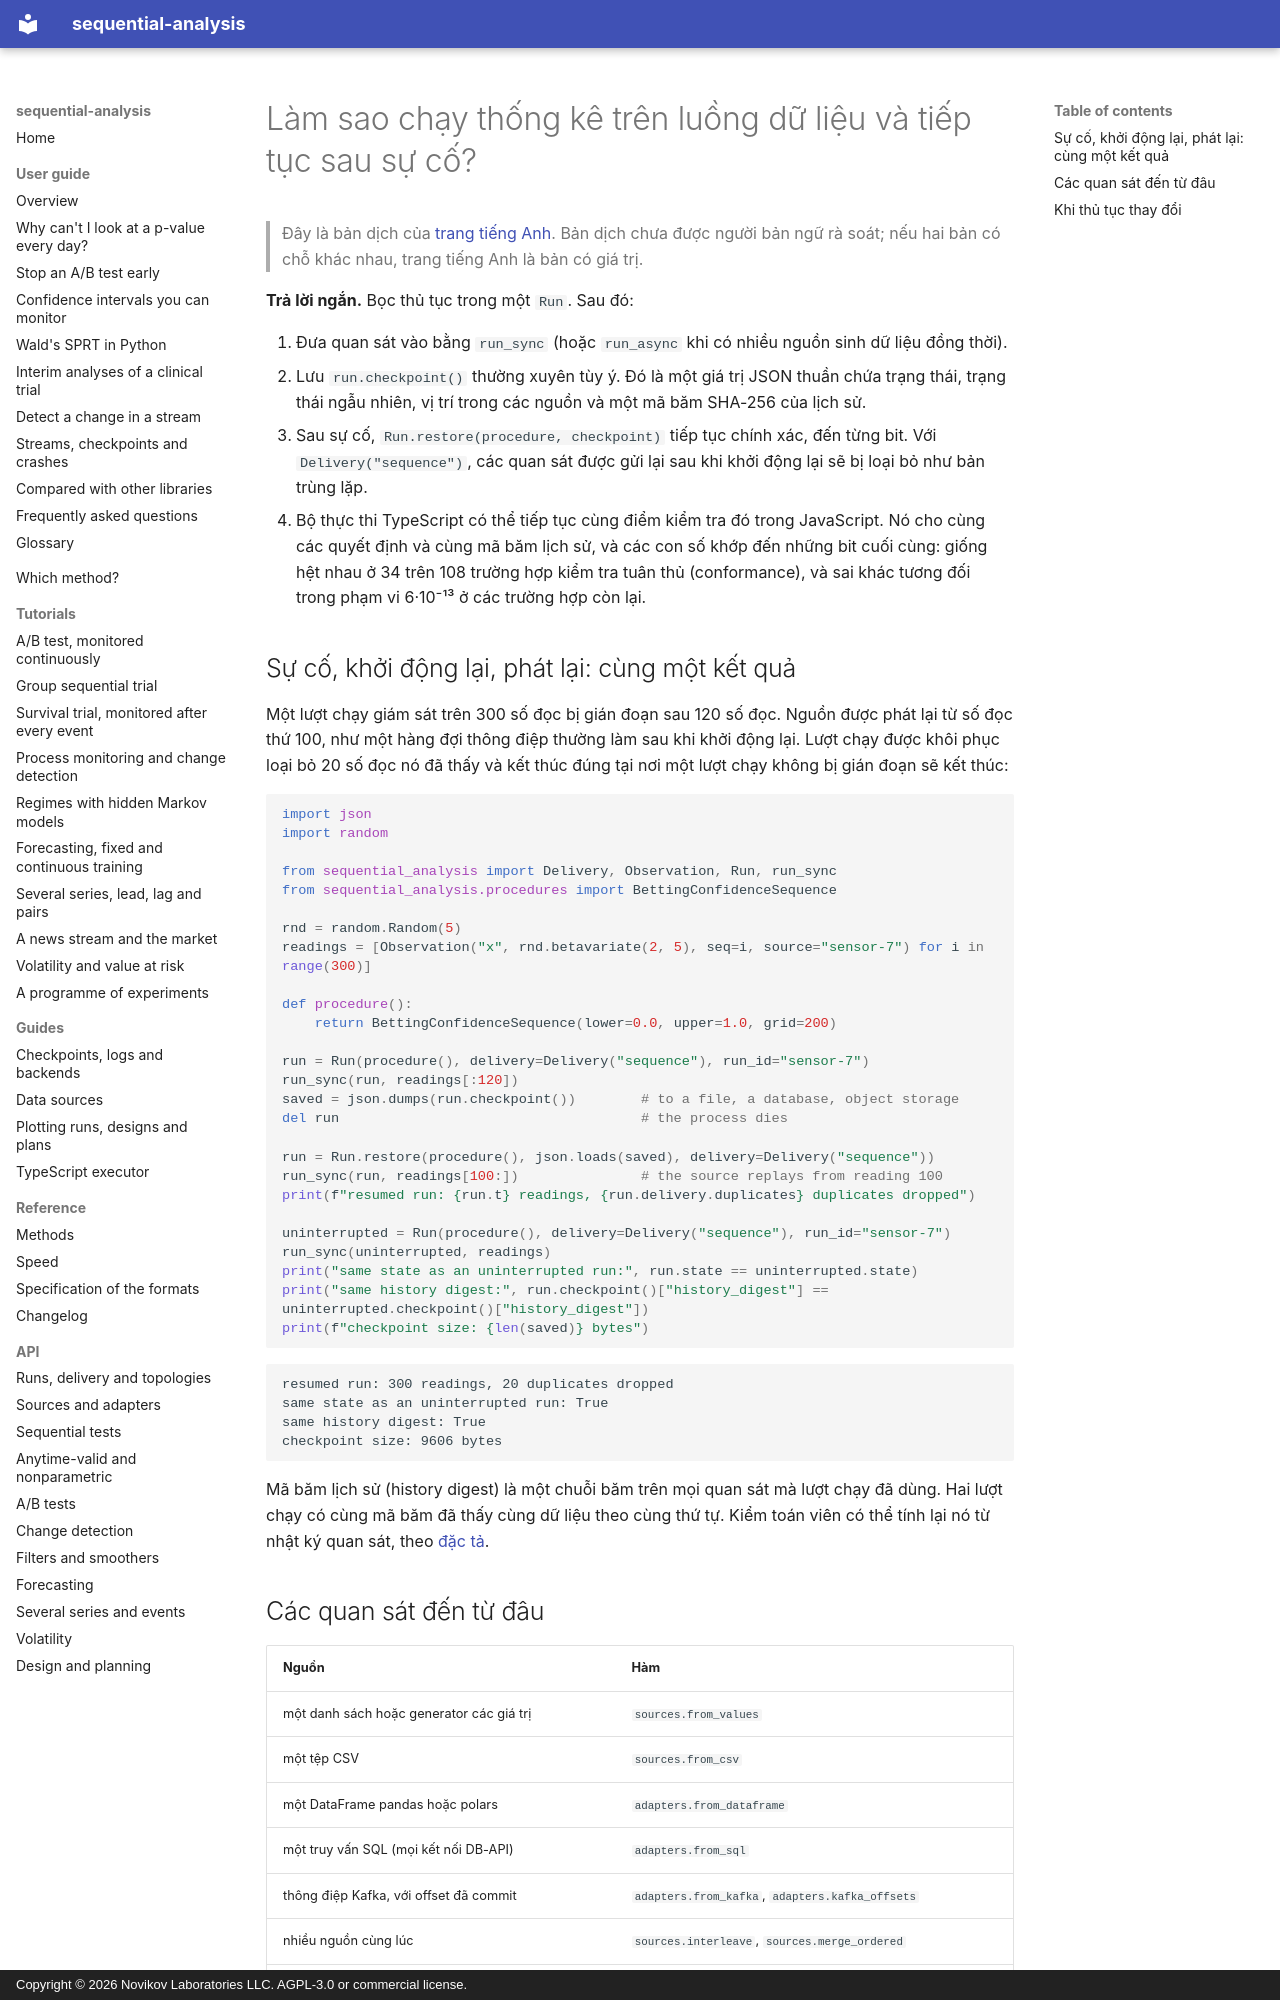

repository: andre-a-no/sequential-analysis · page: vi/guide/streaming/index.html · generator: mkdocs · copyright: Copyright © 2026 Novikov Laboratories LLC. AGPL-3.0 or commercial license.

---
description: Cách chạy thống kê tuần tự trên luồng dữ liệu (Kafka, SQL, pandas, cảm biến) và tiếp tục chính xác từ chỗ đã dừng sau sự cố. Điểm kiểm tra JSON, truyền nhận có loại bỏ trùng lặp, mã băm lịch sử để kiểm toán, và cùng một lượt chạy được tiếp tục trong Python hoặc TypeScript, với sequential-analysis.
language: vi
---

# Làm sao chạy thống kê trên luồng dữ liệu và tiếp tục sau sự cố?

> Đây là bản dịch của [trang tiếng Anh](../../guide/streaming.md). Bản dịch chưa được người bản ngữ rà soát; nếu hai bản có chỗ khác nhau, trang tiếng Anh là bản có giá trị.

**Trả lời ngắn.** Bọc thủ tục trong một `Run`. Sau đó:

1. Đưa quan sát vào bằng `run_sync` (hoặc `run_async` khi có nhiều nguồn sinh
   dữ liệu đồng thời).
2. Lưu `run.checkpoint()` thường xuyên tùy ý. Đó là một giá trị JSON thuần
   chứa trạng thái, trạng thái ngẫu nhiên, vị trí trong các nguồn và một mã băm
   SHA-256 của lịch sử.
3. Sau sự cố, `Run.restore(procedure, checkpoint)` tiếp tục chính xác, đến
   từng bit. Với `Delivery("sequence")`, các quan sát được gửi lại sau khi khởi
   động lại sẽ bị loại bỏ như bản trùng lặp.
4. Bộ thực thi TypeScript có thể tiếp tục cùng điểm kiểm tra đó trong
   JavaScript. Nó cho cùng các quyết định và cùng mã băm lịch sử, và các con số
   khớp đến những bit cuối cùng: giống hệt nhau ở 34 trên 108 trường hợp kiểm
   tra tuân thủ (conformance), và sai khác tương đối trong phạm vi 6·10⁻¹³ ở
   các trường hợp còn lại.

## Sự cố, khởi động lại, phát lại: cùng một kết quả

Một lượt chạy giám sát trên 300 số đọc bị gián đoạn sau 120 số đọc. Nguồn được
phát lại từ số đọc thứ 100, như một hàng đợi thông điệp thường làm sau khi khởi
động lại. Lượt chạy được khôi phục loại bỏ 20 số đọc nó đã thấy và kết thúc
đúng tại nơi một lượt chạy không bị gián đoạn sẽ kết thúc:

```python
import json
import random

from sequential_analysis import Delivery, Observation, Run, run_sync
from sequential_analysis.procedures import BettingConfidenceSequence

rnd = random.Random(5)
readings = [Observation("x", rnd.betavariate(2, 5), seq=i, source="sensor-7") for i in range(300)]

def procedure():
    return BettingConfidenceSequence(lower=0.0, upper=1.0, grid=200)

run = Run(procedure(), delivery=Delivery("sequence"), run_id="sensor-7")
run_sync(run, readings[:120])
saved = json.dumps(run.checkpoint())        # to a file, a database, object storage
del run                                     # the process dies

run = Run.restore(procedure(), json.loads(saved), delivery=Delivery("sequence"))
run_sync(run, readings[100:])               # the source replays from reading 100
print(f"resumed run: {run.t} readings, {run.delivery.duplicates} duplicates dropped")

uninterrupted = Run(procedure(), delivery=Delivery("sequence"), run_id="sensor-7")
run_sync(uninterrupted, readings)
print("same state as an uninterrupted run:", run.state == uninterrupted.state)
print("same history digest:", run.checkpoint()["history_digest"] == uninterrupted.checkpoint()["history_digest"])
print(f"checkpoint size: {len(saved)} bytes")
```

```text
resumed run: 300 readings, 20 duplicates dropped
same state as an uninterrupted run: True
same history digest: True
checkpoint size: 9606 bytes
```

Mã băm lịch sử (history digest) là một chuỗi băm trên mọi quan sát mà lượt
chạy đã dùng. Hai lượt chạy có cùng mã băm đã thấy cùng dữ liệu theo cùng thứ
tự. Kiểm toán viên có thể tính lại nó từ nhật ký quan sát, theo
[đặc tả](../../spec.md).
